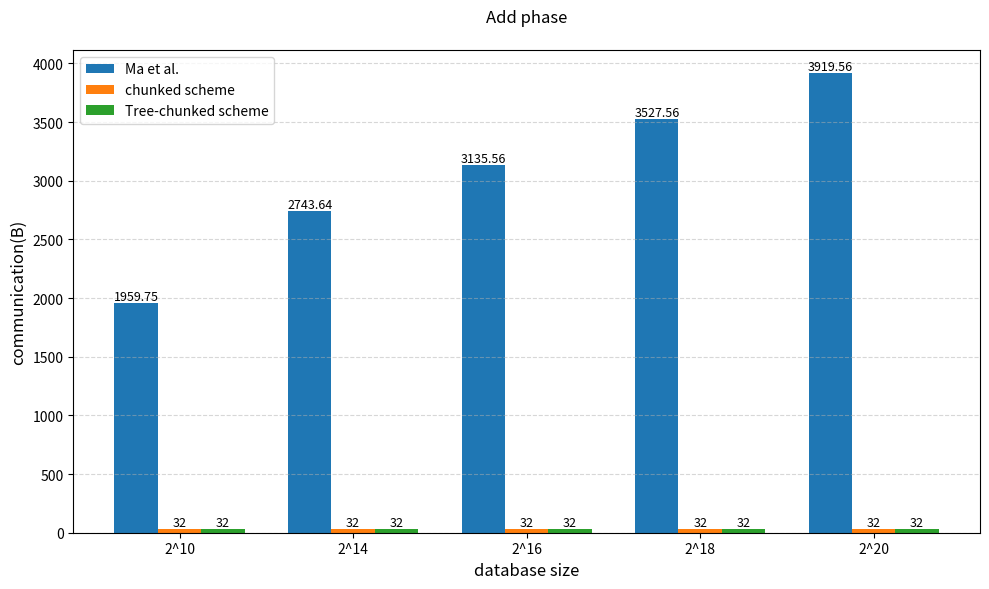

Here is the Python script that generated this plot:
import matplotlib.pyplot as plt
import numpy as np

# 示例数据
categories = ['2^10', '2^14', '2^16', '2^18', '2^20']  # 横坐标标签
# 预处理计算开销(client+server) 单位: s
g1roup1 = [(132.307767868042+28.995752334594727)/1000,
(668.494462966919+651.1735916137695)/1000,
(1365.8251762390137+3094.4437980651855)/1000,
(3227.86021232605+13713.062524795532)/1000,
(7127.445220947266+62252.32720375061)/1000,
]
g1roup2 = [(137.78090476989746+63.001155853271484)/1000,
(633.8684558868408+1287.2531414031982)/1000,
(1526.247262954712+5908.477067947388)/1000,
(3330.6117057800293+26972.62215614319)/1000,
(7487.983703613281+120744.18950080872)/1000
]
g1roup3 = [(132.6007843017578+121.61540985107422)/1000,
(636.3637447357178+2552.1740913391113)/1000,
(1505.6257247924805+11854.81071472168)/1000,
(3254.7552585601807+53128.02314758301)/1000,
(7428.21478843689+237597.1553325653)/1000
]
# 预处理通信开销 单位 KB
g2roup1 = [(10240.0+10239.0)/1024,
(57335.0+57339.0)/1024,
(131056.0+131057.0)/1024,
(294876.0+294882.0)/1024,
(655276.0+655285.0)/1024,
]
g2roup2 = [(11261.0+11263.0)/1024,
(61434.0+61428.0)/1024,
(139244.0+139246.0)/1024,
(311255.0+311260.0)/1024,
(688044.0+688042.0)/1024
]
g2roup3 = [(11264.0+11264.0)/1024,
(61430.0+61435.0)/1024,
(139242.0+139241.0)/1024,
(311259.0+311256.0)/1024,
(688063.0+688048.0)/1024
]
# 在线查询计算开销 单位 ms
g3roup1 = [(649.0802764892578+1.500248908996582)/(2**5),
(53137.10641860962+21.132588386535645)/(2**7),
(478939.1632080078+80.05523681640625)/(2**8),
(4142385.1470947266+383.59832763671875)/(2**9),
(37451393.89038086+1600.2044677734375)/(2**10)  
]         # baseline
g3roup2 = [(82.04078674316406+0.9999275207519531)/(2**5),
(1048.3672618865967+10.47813892364502)/(2**7),
(3712.6922607421875+47.969818115234375)/(2**8),
(15368.408203125+96.04644775390625)/(2**9),
(64942.962646484375+640.3045654296875)/(2**10) 
]         # chunk
g3roup3 = [(193.04323196411133+77.0714282989502)/(2**5),
(3642.9877281188965+1674.5561361312866)/(2**7),
(17682.113647460938+7801.9561767578125)/(2**8),
(81941.34521484375+35140.350341796875)/(2**9),
(383606.26220703125+152453.94897460938)/(2**10) 
]       # TreePIR
# 在线查询query开销 单位B
g4roup1 = [7936/(2**5), 
130048/(2**7), 
522240/(2**8), 
2093056/(2**9), 
8380416/(2**10)
]
g4roup2 = [8192/(2**5), 
131072/(2**7), 
524288/(2**8), 
2097152/(2**9), 
8388608/(2**10)
]
g4roup3 = [12288/(2**5), 
65536/(2**7), 
147456/(2**8), 
327680/(2**9), 
720896/(2**10)
]
# 在线查询response开销 单位KB
g5roup1 = [2048/(2**5)/1024, 
8190/(2**7)/1024, 
16384/(2**8)/1024, 
32768/(2**9)/1024, 
65536/(2**10)/1024
]
g5roup2 = [67584/(2**5)/1024, 
1081344/(2**7)/1024, 
4325376/(2**8)/1024, 
17301504/(2**9)/1024, 
69206016/(2**10)/1024
]
g5roup3 = [65529/(2**5)/1024, 
1048434/(2**7)/1024, 
4193888/(2**8)/1024, 
16774528/(2**9)/1024, 
67099904/(2**10)/1024
]
# add 计算开销
g6roup1 = [(85.56318283081055+49.00622367858887)/(2**5), 
(478.00540924072266+551.0146617889404)/(2**7), 
(1134.2060565948486+2174.2770671844482)/(2**8), 
(2446.2406635284424+9016.315221786499)/(2**9), 
(5576.07626914978+38048.87390136719)/(2**10)
]
g6roup2 = [(118.58773231506348)/(2**5), 
(656.6283702850342+1.001119613647461)/(2**7), 
(1549.3710041046143+2.000093460083008)/(2**8), 
(3628.8084983825684+7.000446319580078)/(2**9), 
(8269.983291625977+26.389598846435547)/(2**10)
]
g6roup3 = [(122.00045585632324)/(2**5), 
(688.7111663818359+1.0006427764892578)/(2**7), 
(1628.72314453125+2.0003318786621094)/(2**8), 
(3703.6454677581787+6.997585296630859)/(2**9), 
(8211.91143989563+26.028156280517578)/(2**10)
]
# add 通信开销
g7roup1 = [(20479+42233)/(2**5), 
(114674+236512)/(2**7), 
(262101+540603)/(2**8), 
(589756+1216356)/(2**9), 
(1310561+2703065)/(2**10)
]
g7roup2 = [32, 32, 32, 32, 32]
g7roup3 = [32, 32, 32, 32, 32]
# 图形设置
bar_width = 0.25                   # 柱子宽度
x = np.arange(len(categories))     # 横坐标位置

# 创建图形
plt.figure(figsize=(10, 6))


# 绘制三组柱子
bars1 = plt.bar(x - bar_width, g7roup1, bar_width, label='Ma et al.', color='#1f77b4')
bars2 = plt.bar(x, g7roup2, bar_width, label='chunked scheme', color='#ff7f0e')
bars3 = plt.bar(x + bar_width, g7roup3, bar_width, label='Tree-chunked scheme', color='#2ca02c')

# 添加标签和标题
plt.xlabel('database size', fontsize=12)
plt.ylabel('communication(B)', fontsize=12)
plt.title('Add phase', fontsize=12, pad=20)
plt.xticks(x, categories)  # 设置横坐标标签
plt.legend(loc = 'upper left')

# 显示数据标签（可选）
for bars in [bars1, bars2, bars3]:
    for bar in bars:
        height = round(bar.get_height(),2)
        plt.text(bar.get_x() + bar.get_width()/2., height,
                 f'{height}',
                 ha='center', va='bottom', fontsize=9)

# 调整布局
plt.grid(axis='y', linestyle='--', alpha=0.5)
plt.tight_layout()
plt.show()